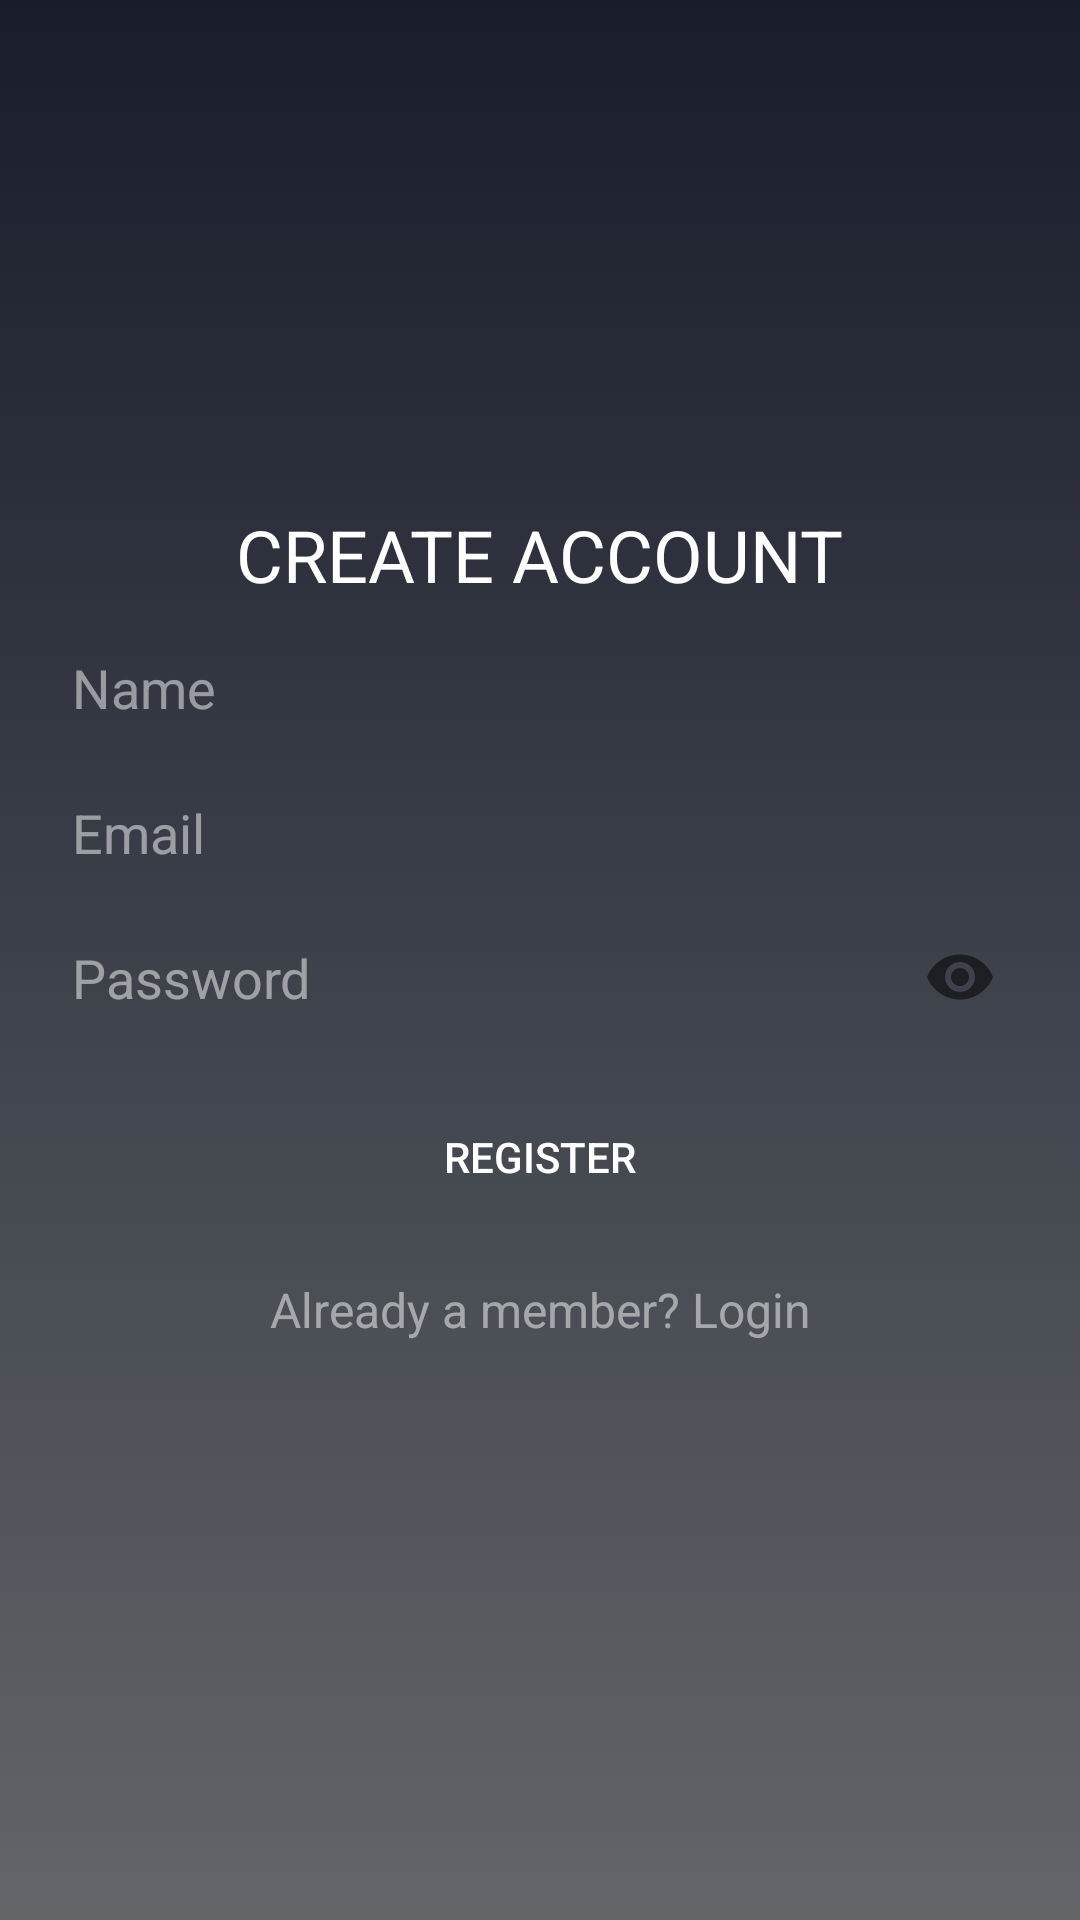

The Android layout XML behind this screen, and the referenced resources:
<!-- AndroidManifest.xml: application theme MyTheme -->
<!-- res/layout/activity_register.xml -->
<?xml version="1.0" encoding="utf-8"?>
<RelativeLayout xmlns:android="http://schemas.android.com/apk/res/android"
    xmlns:tools="http://schemas.android.com/tools"
    android:layout_width="match_parent"
    android:layout_height="match_parent"
    xmlns:app="http://schemas.android.com/apk/res-auto"
    android:background="@drawable/background_gradient"
    tools:context=".RegisterActivity">

    <LinearLayout
        android:layout_width="match_parent"
        android:layout_height="wrap_content"
        android:layout_centerInParent="true"
        android:padding="16dp"
        android:orientation="vertical">

        <TextView
            android:layout_width="wrap_content"
            android:layout_height="wrap_content"
            android:layout_gravity="center"
            android:textSize="24sp"
            android:textColor="#fff"
            android:fontFamily="sans-serif"
            android:text="CREATE ACCOUNT"/>

        <EditText
            android:id="@+id/etNama"
            android:layout_marginTop="8dp"
            android:layout_width="match_parent"
            android:layout_height="wrap_content"
            android:hint="Name"
            android:textColorHint="#80FFFFFF"
            android:padding="8dp"
            android:inputType="textPersonName"
            android:background="@drawable/bg_rectangle_edittext"
            android:textColor="#80FFFFFF"/>

        <android.support.design.widget.TextInputLayout
            android:layout_width="match_parent"
            android:layout_height="wrap_content"
            app:hintEnabled="false"
            android:focusableInTouchMode="false"
            android:layout_marginTop="8dp">

            <EditText
                android:id="@+id/etEmail"
                android:layout_width="match_parent"
                android:layout_height="wrap_content"
                android:hint="Email"
                android:textColorHint="#80FFFFFF"
                android:padding="8dp"
                android:inputType="textEmailAddress"
                android:background="@drawable/bg_rectangle_edittext"
                android:textColor="#80FFFFFF"/>
        </android.support.design.widget.TextInputLayout>

        <android.support.design.widget.TextInputLayout
            android:layout_width="match_parent"
            app:hintEnabled="false"
            android:focusableInTouchMode="false"
            android:layout_marginTop="8dp"
            android:layout_height="wrap_content"
            app:passwordToggleEnabled="true">

            <EditText
                android:id="@+id/etPassword"
                android:layout_width="match_parent"
                android:layout_height="40dp"
                android:hint="Password"
                android:textColorHint="#80FFFFFF"
                android:inputType="textPassword"
                android:padding="8dp"
                android:background="@drawable/bg_rectangle_edittext"
                android:textColor="#80FFFFFF"/>
        </android.support.design.widget.TextInputLayout>

        <Button
            android:id="@+id/btnRegister"
            android:layout_marginTop="16dp"
            android:layout_width="match_parent"
            android:layout_height="wrap_content"
            android:textColor="#FFF"
            android:text="REGISTER"
            android:background="@drawable/bg_rectangle_button"/>

        <TextView
            android:id="@+id/link_login"
            android:layout_width="fill_parent"
            android:layout_height="wrap_content"
            android:layout_marginBottom="24dp"
            android:layout_marginTop="16dp"
            android:textColor="#80FFFFFF"
            android:text="Already a member? Login"
            android:gravity="center"
            android:textSize="16dip"/>
    </LinearLayout>
</RelativeLayout>
<!-- resources referenced by this layout -->
<resources>
  <!-- drawable background_gradient (drawable-xxxhdpi) -->
  <?xml version="1.0" encoding="utf-8"?>
  <selector xmlns:android="http://schemas.android.com/apk/res/android">
      <item>
          <shape>
              <gradient
                  android:angle="270"
                  android:startColor="#FF191C2B"
                  android:endColor="#626669"
                  android:type="linear" />
          </shape>
      </item>
  </selector>
  <style name="MyTheme" parent="Base.MyTheme" />
  <style name="Base.MyTheme" parent="Theme.AppCompat.Light.NoActionBar">
          <item name="colorPrimary">@color/primary_500</item>
          <item name="colorPrimaryDark">@color/primary_700</item>
          <item name="colorAccent">@color/accent_500</item>
          <item name="windowActionBar">false</item>
          <item name="windowActionBarOverlay">true</item>
          <item name="windowNoTitle">true</item>
          <item name="android:windowBackground">@color/bg_light</item>
      </style>
  <color name="primary_500">#1b1e31</color>
  <color name="primary_700">#191c2b</color>
  <color name="accent_500">#E91E63</color>
  <color name="bg_light">#FAFAFA</color>
</resources>
